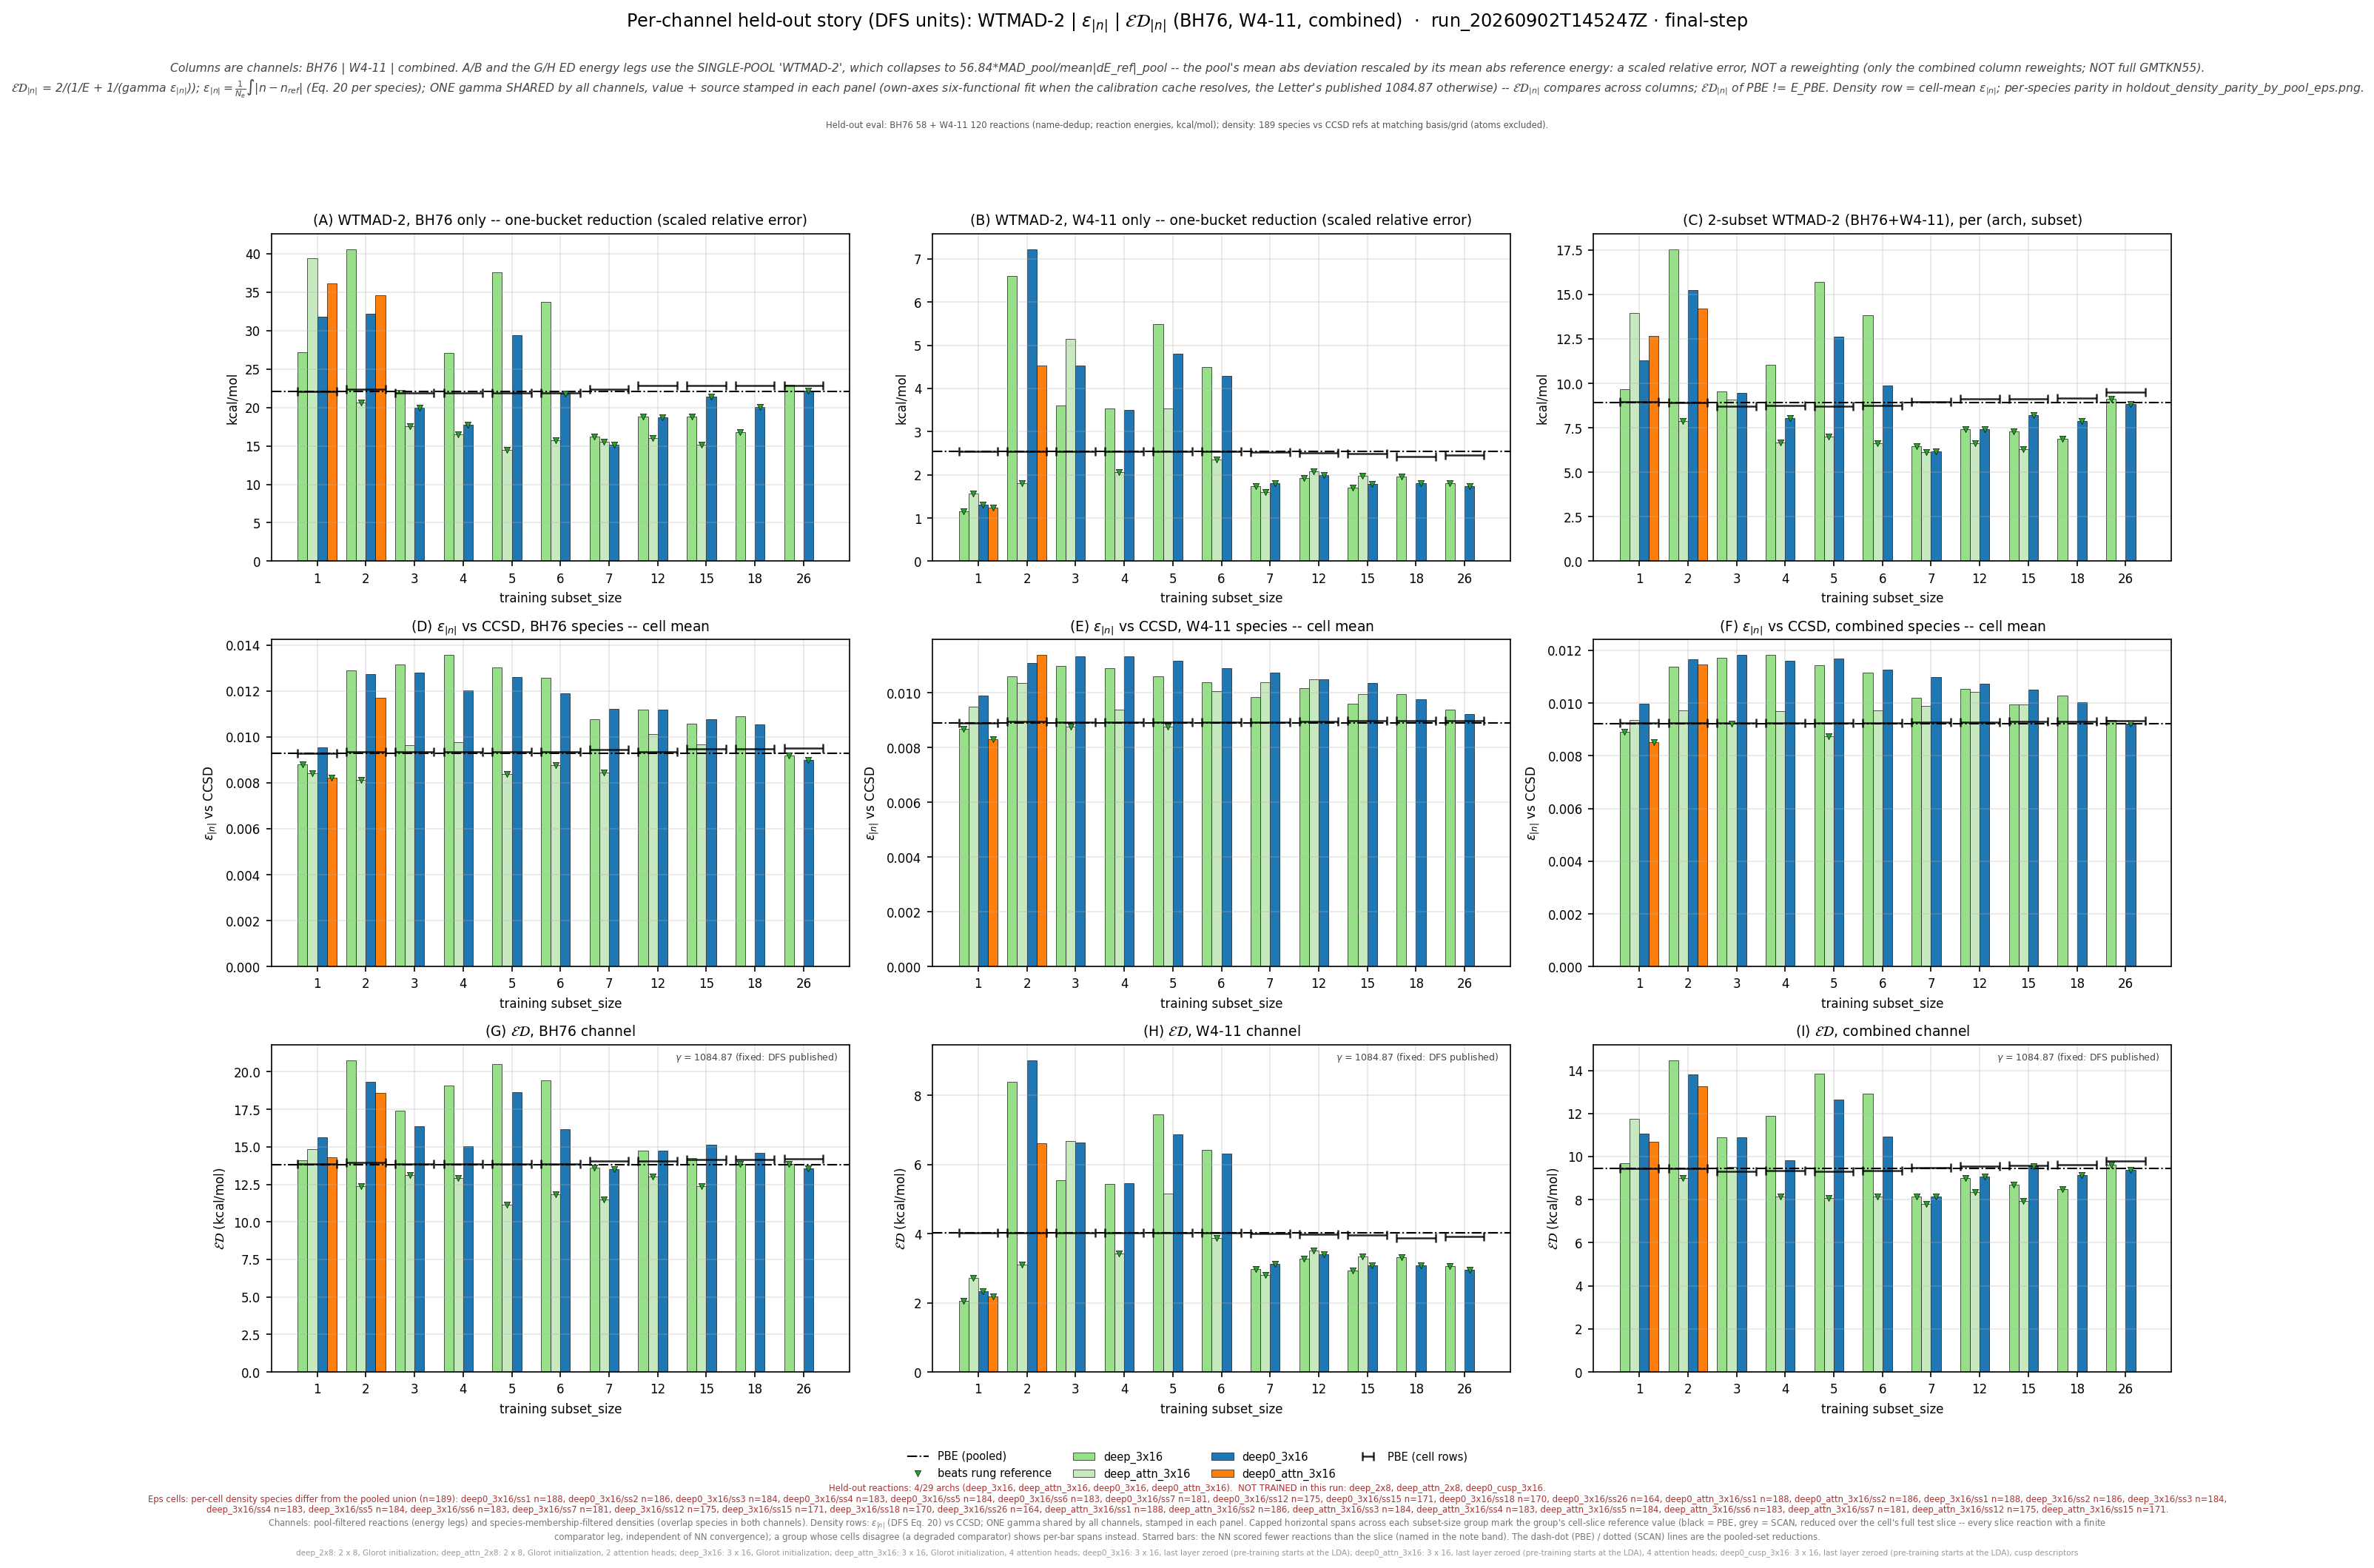

Data behind this chart, as committed beside it:
leg, arch, arch_stored, subset_size, n_reactions, n_density_species, E_kcalmol, D_rmse, gamma, gammaD_kcalmol, ED_kcalmol, E_pbe_kcalmol, D_pbe_rmse, ED_pbe_kcalmol, beats_pbe, E_scan_kcalmol, D_scan_rmse, ED_scan_kcalmol, beats_scan, ED_pbe_cell_kcalmol, ED_scan_cell_kcalmol, n_reactions_slice, D_insample_rmse, n_insample_species
bh76_wtmad2_eps_gamma_dfs, deep_3x16, medium, 1, 58, 66, 27.15, 0.008788, 1085, 9.534, 14.11, 22.11, 0.009278, 13.83, False, , , , , 13.85, , 58, , 
bh76_wtmad2_eps_gamma_dfs, deep_3x16, medium, 2, 57, 64, 40.54, 0.01288, 1085, 13.97, 20.78, 22.11, 0.009278, 13.83, False, , , , , 13.94, , 57, , 
bh76_wtmad2_eps_gamma_dfs, deep_3x16, medium, 3, 56, 62, 22.29, 0.01315, 1085, 14.26, 17.39, 22.11, 0.009278, 13.83, False, , , , , 13.87, , 56, , 
bh76_wtmad2_eps_gamma_dfs, deep_3x16, medium, 4, 56, 62, 27.04, 0.01357, 1085, 14.73, 19.07, 22.11, 0.009278, 13.83, False, , , , , 13.87, , 56, , 
bh76_wtmad2_eps_gamma_dfs, deep_3x16, medium, 5, 56, 62, 37.52, 0.01303, 1085, 14.14, 20.54, 22.11, 0.009278, 13.83, False, , , , , 13.87, , 56, , 
bh76_wtmad2_eps_gamma_dfs, deep_3x16, medium, 6, 56, 62, 33.74, 0.01257, 1085, 13.64, 19.42, 22.11, 0.009278, 13.83, False, , , , , 13.87, , 56, , 
bh76_wtmad2_eps_gamma_dfs, deep_3x16, medium, 7, 57, 61, 16.22, 0.01078, 1085, 11.7, 13.59, 22.11, 0.009278, 13.83, True, , , , , 14.03, , 57, , 
bh76_wtmad2_eps_gamma_dfs, deep_3x16, medium, 12, 55, 59, 18.82, 0.01118, 1085, 12.13, 14.76, 22.11, 0.009278, 13.83, False, , , , , 14.06, , 55, , 
bh76_wtmad2_eps_gamma_dfs, deep_3x16, medium, 15, 55, 56, 18.76, 0.01058, 1085, 11.48, 14.25, 22.11, 0.009278, 13.83, False, , , , , 14.16, , 55, , 
bh76_wtmad2_eps_gamma_dfs, deep_3x16, medium, 18, 55, 56, 16.75, 0.0109, 1085, 11.83, 13.87, 22.11, 0.009278, 13.83, True, , , , , 14.16, , 55, , 
bh76_wtmad2_eps_gamma_dfs, deep_3x16, medium, 26, 55, 51, 22.93, 0.009173, 1085, 9.952, 13.88, 22.11, 0.009278, 13.83, True, , , , , 14.19, , 55, , 
bh76_wtmad2_eps_gamma_dfs, deep_attn_3x16, medium_attn, 1, 58, 66, 39.42, 0.008422, 1085, 9.137, 14.83, 22.11, 0.009278, 13.83, False, , , , , 13.85, , 58, , 
bh76_wtmad2_eps_gamma_dfs, deep_attn_3x16, medium_attn, 2, 57, 64, 20.64, 0.008132, 1085, 8.822, 12.36, 22.11, 0.009278, 13.83, True, , , , , 13.94, , 57, , 
bh76_wtmad2_eps_gamma_dfs, deep_attn_3x16, medium_attn, 3, 56, 62, 17.59, 0.009636, 1085, 10.45, 13.11, 22.11, 0.009278, 13.83, True, , , , , 13.87, , 56, , 
bh76_wtmad2_eps_gamma_dfs, deep_attn_3x16, medium_attn, 4, 56, 62, 16.47, 0.009771, 1085, 10.6, 12.9, 22.11, 0.009278, 13.83, True, , , , , 13.87, , 56, , 
bh76_wtmad2_eps_gamma_dfs, deep_attn_3x16, medium_attn, 5, 56, 62, 14.47, 0.008379, 1085, 9.091, 11.17, 22.11, 0.009278, 13.83, True, , , , , 13.87, , 56, , 
bh76_wtmad2_eps_gamma_dfs, deep_attn_3x16, medium_attn, 6, 56, 62, 15.7, 0.008775, 1085, 9.52, 11.85, 22.11, 0.009278, 13.83, True, , , , , 13.87, , 56, , 
bh76_wtmad2_eps_gamma_dfs, deep_attn_3x16, medium_attn, 7, 57, 61, 15.49, 0.008443, 1085, 9.159, 11.51, 22.11, 0.009278, 13.83, True, , , , , 14.03, , 57, , 
bh76_wtmad2_eps_gamma_dfs, deep_attn_3x16, medium_attn, 12, 55, 59, 16, 0.01012, 1085, 10.98, 13.03, 22.11, 0.009278, 13.83, True, , , , , 14.06, , 55, , 
bh76_wtmad2_eps_gamma_dfs, deep_attn_3x16, medium_attn, 15, 55, 56, 15.16, 0.009667, 1085, 10.49, 12.4, 22.11, 0.009278, 13.83, True, , , , , 14.16, , 55, , 
bh76_wtmad2_eps_gamma_dfs, deep0_3x16, deep_3x16, 1, 58, 66, 31.76, 0.009544, 1085, 10.35, 15.62, 22.11, 0.009278, 13.83, False, , , , , 13.85, , 58, , 
bh76_wtmad2_eps_gamma_dfs, deep0_3x16, deep_3x16, 2, 57, 64, 32.13, 0.01272, 1085, 13.8, 19.31, 22.11, 0.009278, 13.83, False, , , , , 13.94, , 57, , 
bh76_wtmad2_eps_gamma_dfs, deep0_3x16, deep_3x16, 3, 56, 62, 19.97, 0.01278, 1085, 13.87, 16.37, 22.11, 0.009278, 13.83, False, , , , , 13.87, , 56, , 
bh76_wtmad2_eps_gamma_dfs, deep0_3x16, deep_3x16, 4, 56, 62, 17.75, 0.01202, 1085, 13.04, 15.03, 22.11, 0.009278, 13.83, False, , , , , 13.87, , 56, , 
bh76_wtmad2_eps_gamma_dfs, deep0_3x16, deep_3x16, 5, 56, 62, 29.41, 0.01259, 1085, 13.66, 18.66, 22.11, 0.009278, 13.83, False, , , , , 13.87, , 56, , 
bh76_wtmad2_eps_gamma_dfs, deep0_3x16, deep_3x16, 6, 56, 62, 21.76, 0.01188, 1085, 12.89, 16.19, 22.11, 0.009278, 13.83, False, , , , , 13.87, , 56, , 
bh76_wtmad2_eps_gamma_dfs, deep0_3x16, deep_3x16, 7, 57, 61, 15.18, 0.01122, 1085, 12.17, 13.51, 22.11, 0.009278, 13.83, True, , , , , 14.03, , 57, , 
bh76_wtmad2_eps_gamma_dfs, deep0_3x16, deep_3x16, 12, 55, 59, 18.72, 0.0112, 1085, 12.15, 14.73, 22.11, 0.009278, 13.83, False, , , , , 14.06, , 55, , 
bh76_wtmad2_eps_gamma_dfs, deep0_3x16, deep_3x16, 15, 55, 56, 21.45, 0.01078, 1085, 11.69, 15.14, 22.11, 0.009278, 13.83, False, , , , , 14.16, , 55, , 
bh76_wtmad2_eps_gamma_dfs, deep0_3x16, deep_3x16, 18, 55, 56, 20.09, 0.01055, 1085, 11.45, 14.58, 22.11, 0.009278, 13.83, False, , , , , 14.16, , 55, , 
bh76_wtmad2_eps_gamma_dfs, deep0_3x16, deep_3x16, 26, 55, 51, 22.21, 0.009009, 1085, 9.774, 13.57, 22.11, 0.009278, 13.83, True, , , , , 14.19, , 55, , 
bh76_wtmad2_eps_gamma_dfs, deep0_attn_3x16, deep_attn_3x16, 1, 58, 66, 36.14, 0.00822, 1085, 8.917, 14.3, 22.11, 0.009278, 13.83, False, , , , , 13.85, , 58, , 
bh76_wtmad2_eps_gamma_dfs, deep0_attn_3x16, deep_attn_3x16, 2, 57, 64, 34.61, 0.01171, 1085, 12.7, 18.58, 22.11, 0.009278, 13.83, False, , , , , 13.94, , 57, , 
w411_wtmad2_eps_gamma_dfs, deep_3x16, medium, 1, 119, 119, 1.157, 0.008677, 1085, 9.414, 2.061, 2.536, 0.00891, 4.018, True, , , , , 4.036, , 119, , 
w411_wtmad2_eps_gamma_dfs, deep_3x16, medium, 2, 120, 118, 6.597, 0.01061, 1085, 11.51, 8.387, 2.536, 0.00891, 4.018, False, , , , , 4.021, , 120, , 
w411_wtmad2_eps_gamma_dfs, deep_3x16, medium, 3, 120, 117, 3.608, 0.01099, 1085, 11.92, 5.54, 2.536, 0.00891, 4.018, False, , , , , 4.02, , 120, , 
w411_wtmad2_eps_gamma_dfs, deep_3x16, medium, 4, 119, 116, 3.538, 0.01091, 1085, 11.84, 5.447, 2.536, 0.00891, 4.018, False, , , , , 4.03, , 119, , 
w411_wtmad2_eps_gamma_dfs, deep_3x16, medium, 5, 120, 117, 5.494, 0.01061, 1085, 11.52, 7.439, 2.536, 0.00891, 4.018, False, , , , , 4.02, , 120, , 
w411_wtmad2_eps_gamma_dfs, deep_3x16, medium, 6, 119, 116, 4.489, 0.01038, 1085, 11.26, 6.42, 2.536, 0.00891, 4.018, False, , , , , 4.026, , 119, , 
w411_wtmad2_eps_gamma_dfs, deep_3x16, medium, 7, 118, 115, 1.729, 0.009839, 1085, 10.67, 2.976, 2.536, 0.00891, 4.018, True, , , , , 4.012, , 118, , 
w411_wtmad2_eps_gamma_dfs, deep_3x16, medium, 12, 114, 109, 1.918, 0.01018, 1085, 11.04, 3.268, 2.536, 0.00891, 4.018, True, , , , , 3.984, , 114, , 
w411_wtmad2_eps_gamma_dfs, deep_3x16, medium, 15, 113, 107, 1.708, 0.009599, 1085, 10.41, 2.934, 2.536, 0.00891, 4.018, True, , , , , 3.96, , 113, , 
w411_wtmad2_eps_gamma_dfs, deep_3x16, medium, 18, 111, 106, 1.962, 0.009958, 1085, 10.8, 3.32, 2.536, 0.00891, 4.018, True, , , , , 3.885, , 111, , 
w411_wtmad2_eps_gamma_dfs, deep_3x16, medium, 26, 104, 101, 1.798, 0.009384, 1085, 10.18, 3.056, 2.536, 0.00891, 4.018, True, , , , , 3.92, , 104, , 
w411_wtmad2_eps_gamma_dfs, deep_attn_3x16, medium_attn, 1, 119, 119, 1.57, 0.009493, 1085, 10.3, 2.725, 2.536, 0.00891, 4.018, True, , , , , 4.036, , 119, , 
w411_wtmad2_eps_gamma_dfs, deep_attn_3x16, medium_attn, 2, 120, 118, 1.801, 0.01037, 1085, 11.25, 3.105, 2.536, 0.00891, 4.018, True, , , , , 4.021, , 120, , 
w411_wtmad2_eps_gamma_dfs, deep_attn_3x16, medium_attn, 3, 120, 117, 5.146, 0.008778, 1085, 9.523, 6.681, 2.536, 0.00891, 4.018, False, , , , , 4.02, , 120, , 
w411_wtmad2_eps_gamma_dfs, deep_attn_3x16, medium_attn, 4, 119, 116, 2.06, 0.009398, 1085, 10.2, 3.428, 2.536, 0.00891, 4.018, True, , , , , 4.03, , 119, , 
w411_wtmad2_eps_gamma_dfs, deep_attn_3x16, medium_attn, 5, 120, 117, 3.538, 0.008778, 1085, 9.522, 5.159, 2.536, 0.00891, 4.018, False, , , , , 4.02, , 120, , 
w411_wtmad2_eps_gamma_dfs, deep_attn_3x16, medium_attn, 6, 119, 116, 2.349, 0.01005, 1085, 10.91, 3.865, 2.536, 0.00891, 4.018, True, , , , , 4.026, , 119, , 
w411_wtmad2_eps_gamma_dfs, deep_attn_3x16, medium_attn, 7, 118, 115, 1.602, 0.01039, 1085, 11.28, 2.805, 2.536, 0.00891, 4.018, True, , , , , 4.012, , 118, , 
w411_wtmad2_eps_gamma_dfs, deep_attn_3x16, medium_attn, 12, 114, 109, 2.081, 0.01049, 1085, 11.39, 3.519, 2.536, 0.00891, 4.018, True, , , , , 3.984, , 114, , 
w411_wtmad2_eps_gamma_dfs, deep_attn_3x16, medium_attn, 15, 113, 107, 1.974, 0.009969, 1085, 10.82, 3.339, 2.536, 0.00891, 4.018, True, , , , , 3.96, , 113, , 
w411_wtmad2_eps_gamma_dfs, deep0_3x16, deep_3x16, 1, 119, 119, 1.308, 0.009892, 1085, 10.73, 2.332, 2.536, 0.00891, 4.018, True, , , , , 4.036, , 119, , 
w411_wtmad2_eps_gamma_dfs, deep0_3x16, deep_3x16, 2, 120, 118, 7.218, 0.01108, 1085, 12.02, 9.021, 2.536, 0.00891, 4.018, False, , , , , 4.021, , 120, , 
w411_wtmad2_eps_gamma_dfs, deep0_3x16, deep_3x16, 3, 120, 117, 4.537, 0.01134, 1085, 12.3, 6.629, 2.536, 0.00891, 4.018, False, , , , , 4.02, , 120, , 
w411_wtmad2_eps_gamma_dfs, deep0_3x16, deep_3x16, 4, 119, 116, 3.505, 0.01134, 1085, 12.3, 5.455, 2.536, 0.00891, 4.018, False, , , , , 4.03, , 119, , 
w411_wtmad2_eps_gamma_dfs, deep0_3x16, deep_3x16, 5, 120, 117, 4.804, 0.01118, 1085, 12.13, 6.882, 2.536, 0.00891, 4.018, False, , , , , 4.02, , 120, , 
w411_wtmad2_eps_gamma_dfs, deep0_3x16, deep_3x16, 6, 119, 116, 4.297, 0.01091, 1085, 11.84, 6.305, 2.536, 0.00891, 4.018, False, , , , , 4.026, , 119, , 
w411_wtmad2_eps_gamma_dfs, deep0_3x16, deep_3x16, 7, 118, 115, 1.81, 0.01075, 1085, 11.66, 3.134, 2.536, 0.00891, 4.018, True, , , , , 4.012, , 118, , 
... 39 more rows
